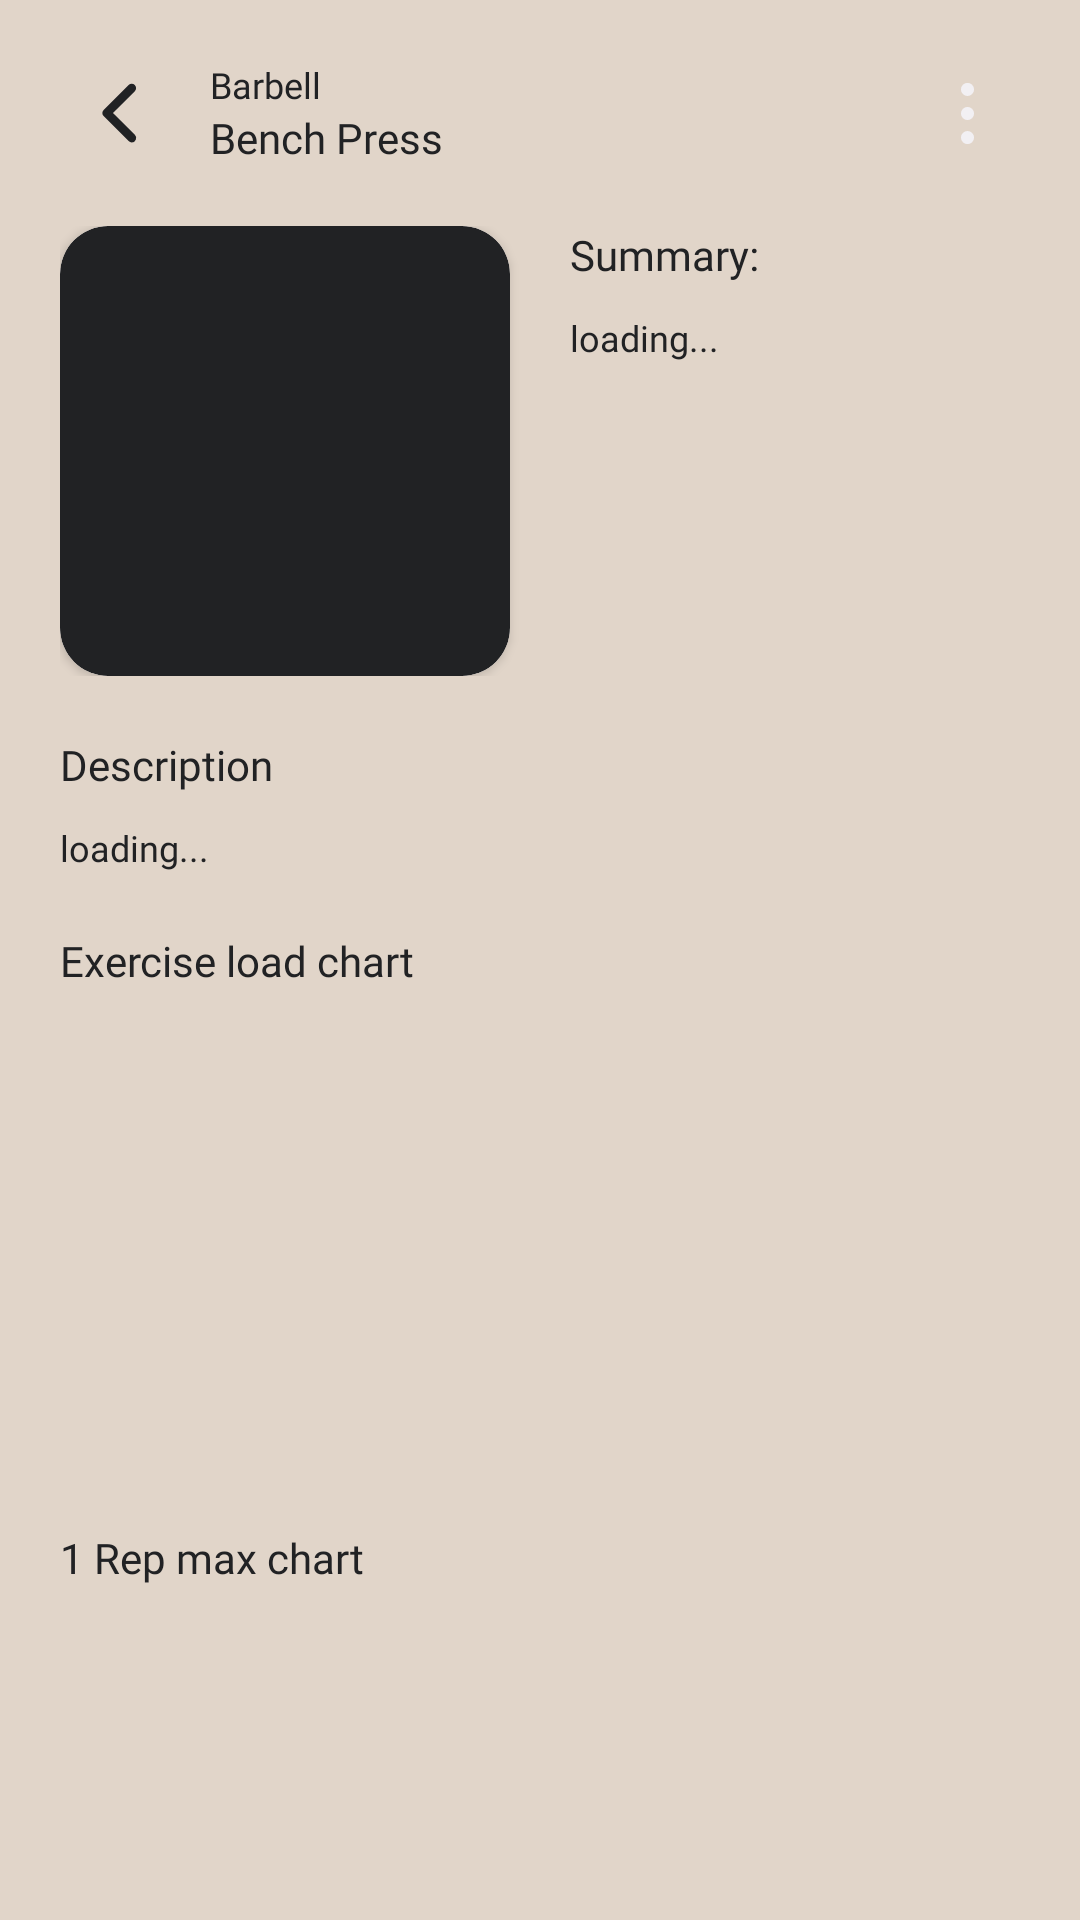

Layout XML and referenced resources for this Android screen:
<!-- AndroidManifest.xml: application theme Theme.TrueGain -->
<!-- res/layout/fragment_exercise_detailed.xml -->
<?xml version="1.0" encoding="utf-8"?>
<androidx.core.widget.NestedScrollView xmlns:android="http://schemas.android.com/apk/res/android"
    xmlns:app="http://schemas.android.com/apk/res-auto"
    xmlns:tools="http://schemas.android.com/tools"
    android:layout_width="match_parent"
    android:layout_height="wrap_content"
    tools:context=".ui.menu.ExerciseDetailedFragment">

    <LinearLayout
        android:layout_width="match_parent"
        android:layout_height="wrap_content"
        android:orientation="vertical"
        android:padding="20dp">

        <LinearLayout
            android:layout_width="match_parent"
            android:layout_height="wrap_content"
            android:layout_marginBottom="20dp"
            android:orientation="horizontal">

            <ImageView
                android:id="@+id/exercise_button_back"
                android:layout_width="40dp"
                android:layout_height="match_parent"
                android:background="@drawable/background_ripple"
                android:clickable="true"
                android:src="@drawable/ic_arrow_left" />

            <LinearLayout
                android:layout_width="wrap_content"
                android:layout_height="wrap_content"
                android:layout_marginStart="10dp"
                android:orientation="vertical">

                <TextView
                    android:id="@+id/exercise_equipment"
                    android:layout_width="wrap_content"
                    android:layout_height="match_parent"
                    android:gravity="center"
                    android:text="Barbell"
                    android:textAppearance="@style/TextAppearance.TrueGain.PrimaryLight"
                    android:textSize="12sp" />

                <TextView
                    android:id="@+id/exercise_title"
                    android:layout_width="wrap_content"
                    android:layout_height="match_parent"
                    android:gravity="center"
                    android:text="Bench Press"
                    android:textAppearance="@style/TextAppearance.TrueGain.PrimaryMedium"
                    android:textSize="14sp" />
            </LinearLayout>

            <Space
                android:layout_width="0dp"
                android:layout_height="match_parent"
                android:layout_weight="1" />

            <ImageView
                android:layout_width="35dp"
                android:layout_height="match_parent"
                android:background="@drawable/background_ripple"
                android:clickable="true"
                android:src="@drawable/ic_more" />

        </LinearLayout>

        <LinearLayout
            android:layout_width="match_parent"
            android:layout_height="wrap_content"
            android:orientation="horizontal">

            <androidx.cardview.widget.CardView
                android:layout_width="150dp"
                android:layout_height="150dp"
                android:elevation="10dp"
                app:cardCornerRadius="16dp">

                <ImageView
                    android:id="@+id/exercise_image_view"
                    android:layout_width="match_parent"
                    android:layout_height="match_parent"
                    android:background="@drawable/background_round_corners"
                    android:scaleType="centerCrop" />

            </androidx.cardview.widget.CardView>

            <LinearLayout
                android:layout_width="wrap_content"
                android:layout_height="wrap_content"
                android:layout_marginStart="20dp"
                android:orientation="vertical">

                <TextView
                    android:layout_width="wrap_content"
                    android:layout_height="match_parent"
                    android:text="Summary:"
                    android:textAppearance="@style/TextAppearance.TrueGain.PrimaryMedium" />

                <TextView
                    android:id="@+id/exercise_summary"
                    android:layout_width="wrap_content"
                    android:layout_height="match_parent"
                    android:lineSpacingExtra="4sp"
                    android:paddingTop="10dp"
                    android:text="loading..."
                    android:textAppearance="@style/TextAppearance.TrueGain.PrimaryLight"
                    android:textSize="12sp" />

            </LinearLayout>


        </LinearLayout>

        <TextView
            android:layout_width="wrap_content"
            android:layout_height="match_parent"
            android:paddingTop="20dp"
            android:text="Description"
            android:textAppearance="@style/TextAppearance.TrueGain.PrimaryMedium" />

        <TextView
            android:id="@+id/exercise_description"
            android:layout_width="wrap_content"
            android:layout_height="match_parent"
            android:paddingTop="10dp"
            android:text="loading..."
            android:textAppearance="@style/TextAppearance.TrueGain.PrimaryLight"
            android:textSize="12sp" />

        <TextView
            android:id="@+id/exercise_chart_title_primary"
            android:layout_width="wrap_content"
            android:layout_height="match_parent"
            android:paddingTop="20dp"
            android:text="Exercise load chart"
            android:textAppearance="@style/TextAppearance.TrueGain.PrimaryMedium" />

        <androidx.fragment.app.FragmentContainerView
            android:id="@+id/exercise_chart_container_primary"
            android:layout_width="match_parent"
            android:layout_height="wrap_content"
            android:layout_marginTop="10dp"
            android:minHeight="150dp" />

        <TextView
            android:id="@+id/exercise_chart_title_secondary"
            android:layout_width="wrap_content"
            android:layout_height="match_parent"
            android:paddingTop="20dp"
            android:text="1 Rep max chart"
            android:textAppearance="@style/TextAppearance.TrueGain.PrimaryMedium" />

        <androidx.fragment.app.FragmentContainerView
            android:id="@+id/exercise_chart_container_secondary"
            android:layout_width="match_parent"
            android:layout_height="wrap_content"
            android:layout_marginTop="10dp"
            android:minHeight="150dp" />

        <TextView
            android:layout_width="wrap_content"
            android:layout_height="match_parent"
            android:paddingTop="20dp"
            android:text="Exercise technique"
            android:textAppearance="@style/TextAppearance.TrueGain.PrimaryMedium" />

        <TextView
            android:id="@+id/exercise_technique"
            android:layout_width="wrap_content"
            android:layout_height="match_parent"
            android:paddingTop="10dp"
            android:text="loading..."
            android:textAppearance="@style/TextAppearance.TrueGain.PrimaryLight"
            android:textSize="12sp" />

    </LinearLayout>

</androidx.core.widget.NestedScrollView>
<!-- resources referenced by this layout -->
<resources>
  <!-- drawable background_ripple (drawable) -->
  <?xml version="1.0" encoding="utf-8"?>
  <ripple xmlns:android="http://schemas.android.com/apk/res/android"
      android:color="@color/black_russian_highlight_dark">
  
      <item android:id="@android:id/mask">
          <shape android:shape="oval">
              <solid android:color="@color/black_russian" />
          </shape>
      </item>
  
  </ripple>
  <!-- drawable ic_arrow_left (drawable) -->
  <vector xmlns:android="http://schemas.android.com/apk/res/android"
      android:width="40dp"
      android:height="40dp"
      android:viewportWidth="24"
      android:viewportHeight="24"
      android:tint="@color/black_russian">
      <path
          android:fillColor="#000000"
          android:pathData="M14.657,18.657a1,1 0,0 1,-0.707 -0.293l-5.657,-5.657a1,1 0,0 1,0 -1.414l5.657,-5.657a1,1 0,0 1,1.414 1.414L10.414,12l4.95,4.95a1,1 0,0 1,-0.707 1.707z" />
  </vector>
  <!-- drawable ic_more (drawable) -->
  <vector xmlns:android="http://schemas.android.com/apk/res/android"
      android:width="40dp"
      android:height="40dp"
      android:viewportWidth="24"
      android:viewportHeight="24"
      android:tint="@color/zircon">
      <path
          android:fillColor="#000000"
          android:pathData="M12,17.5m-1.5,0a1.5,1.5 0,1 1,3 0a1.5,1.5 0,1 1,-3 0" />
      <path
          android:fillColor="#000000"
          android:pathData="M12,12m-1.5,0a1.5,1.5 0,1 1,3 0a1.5,1.5 0,1 1,-3 0" />
      <path
          android:fillColor="#000000"
          android:pathData="M12,6.5m-1.5,0a1.5,1.5 0,1 1,3 0a1.5,1.5 0,1 1,-3 0" />
  </vector>
  <style name="TextAppearance.TrueGain.PrimaryLight" parent="Theme.TrueGain.Text">
          <item name="android:textColor">@color/black_russian</item>
      </style>
  <style name="TextAppearance.TrueGain.PrimaryMedium" parent="Theme.TrueGain.Text">
          <item name="android:fontFamily">@font/montserrat_medium</item>
          <item name="android:textColor">@color/black_russian</item>
      </style>
  <style name="Theme.TrueGain" parent="Base.Theme.TrueGain" />
  <color name="black_russian_highlight_dark">#323335</color>
  <color name="black_russian">#212224</color>
  <color name="zircon">#f2f0f3</color>
  <style name="Theme.TrueGain.Text">
          <item name="android:textSize">14sp</item>
          <item name="android:textColor">@color/zircon</item>
          <item name="android:fontFamily">@font/montserrat</item>
      </style>
  <color name="twine">#c09551</color>
  <color name="pearl_bush">#e1d5c9</color>
  <style name="ThemeOverlay.TrueGain.BottomSheetDialog" parent="ThemeOverlay.MaterialComponents.BottomSheetDialog">
          <item name="bottomSheetStyle">@style/ModalBottomSheetDialog</item>
      </style>
  <style name="ShapeAppearance.App.SmallComponent" parent="ShapeAppearance.MaterialComponents.SmallComponent">
          <item name="cornerFamily">rounded</item>
          <item name="cornerSize">16dp</item>
      </style>
  <style name="ModalBottomSheetDialog" parent="Widget.MaterialComponents.BottomSheet.Modal">
          <item name="backgroundTint">@color/pearl_bush</item>
          <item name="shapeAppearance">@style/ShapeAppearance.App.LargeComponent</item>
      </style>
  <style name="ShapeAppearance.App.LargeComponent" parent="ShapeAppearance.MaterialComponents.LargeComponent">
          <item name="cornerFamily">rounded</item>
          <item name="cornerSize">16dp</item>
      </style>
</resources>
